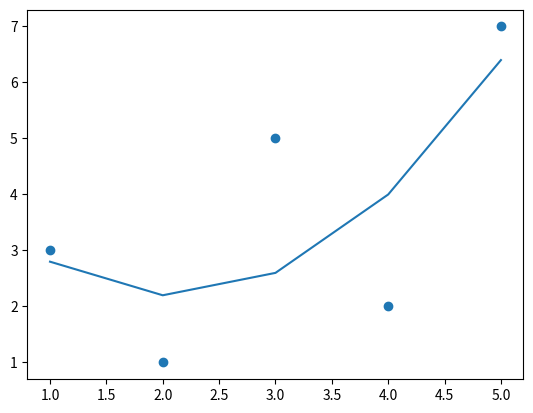

Write Python code to recreate this figure.
import numpy as np
import matplotlib.pyplot as plt

a = [1,2,3,4,5]
b = [3,1,5,2,7]

d,e,c = np.polyfit(a,b,deg=2)

plt.scatter(a,b)


yhat = [c + e*x + d*x**2 for x in a]

plt.plot(a,yhat)

plt.show()
